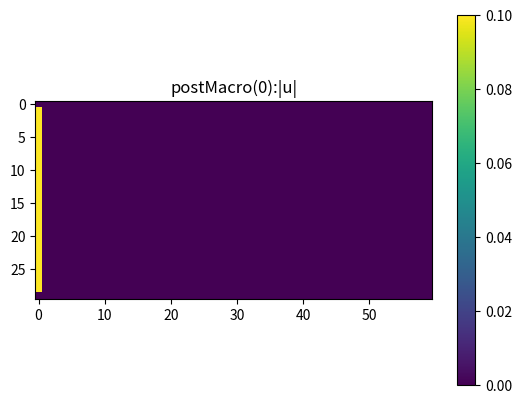
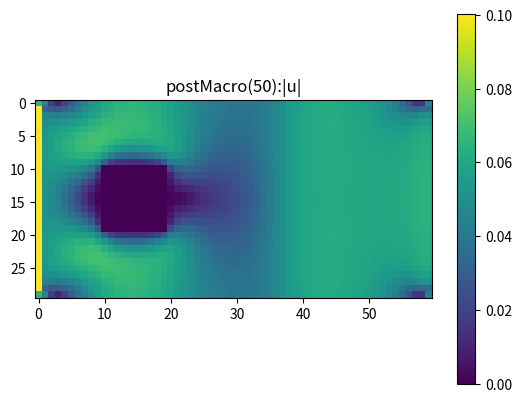
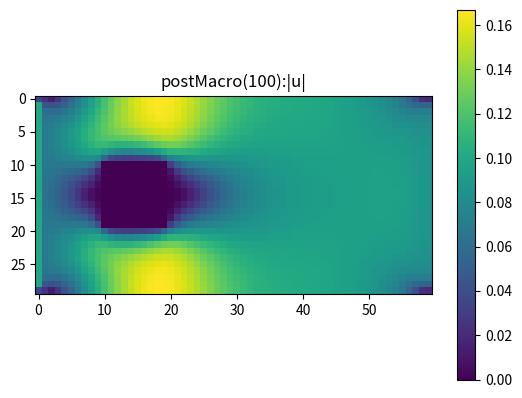
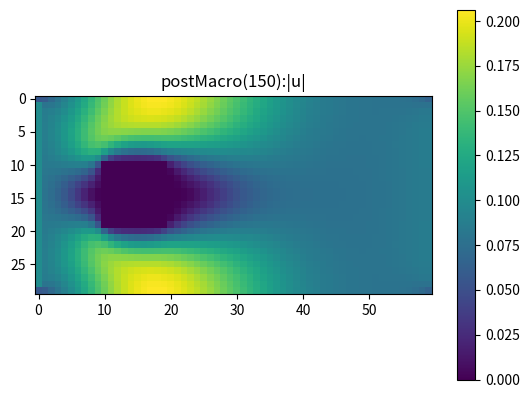
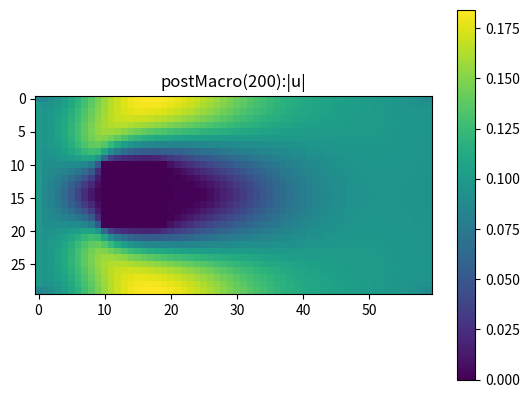
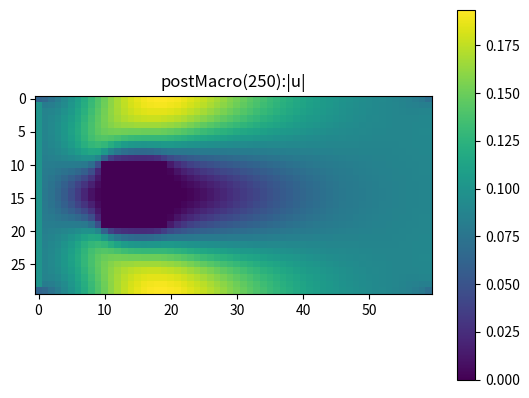
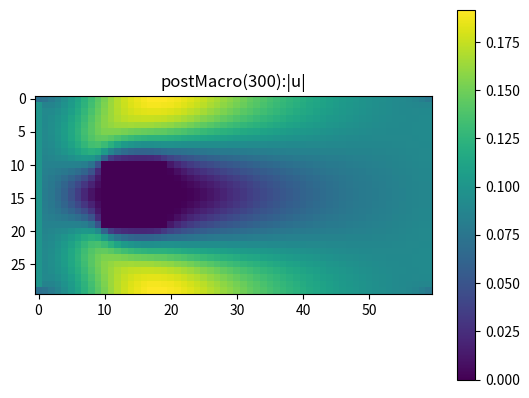
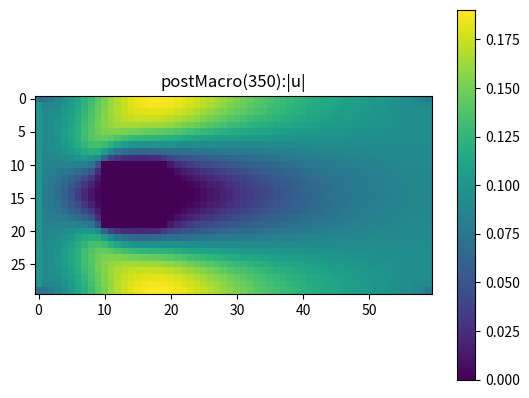
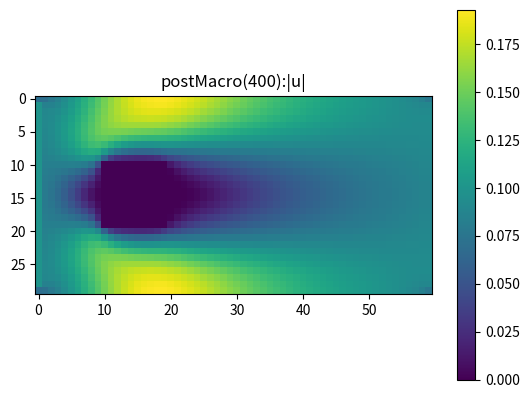
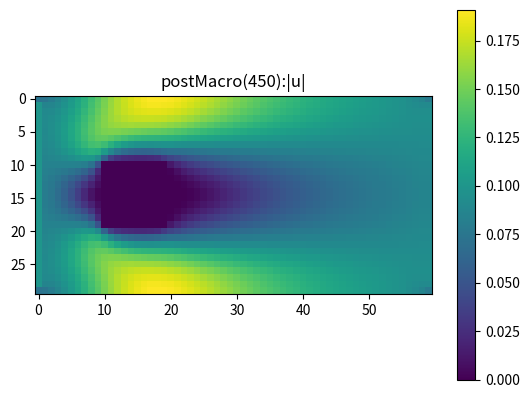

The script that saved these images, in order:
"""simple LBM: 2D, that can be extended to 3D, multiphase, etc through callbacks
[redacted]
"""
import numpy as np
import time
class LBM():
    def __init__(self,nzyx,nphase=1,tau=None):
        self.dim=nzyx
        self.nphase=nphase
        self.ndir=9
        self.c=np.array([[0,0,0, 0, 0,0, 0, 0, 0],  # z -- direction vectors for D2Q9
                         [0,0,1, 0,-1,1, 1,-1,-1],  # y
                         [0,1,0,-1, 0,1,-1,-1, 1]]);# x
        t1=4./9;t2=1./9;t3=1./36;
        self.w=np.array([t1,t2,t2,t2,t2,t3,t3,t3,t3]) # D2Q9 weights in each dir
        self.fields={'tau':np.ones((*self.dim,self.nphase)),    # relaxation time
                     'u':np.zeros((*self.dim,3)),               # macroscopic velocity
                     'ueq':np.zeros((*self.dim,self.nphase,3)), # phase-velocity
                     'rho':np.ones((*self.dim,self.nphase)),    # density
                     'ns':np.zeros((*self.dim,self.nphase)),    # scattering (e.g. walls=1)
                     'Fin':np.zeros((*self.dim,self.nphase,self.ndir)),     # incoming dist
                     'Fout':np.zeros((*self.dim,self.nphase,self.ndir)),    # outgoing dist
                     'Feq':np.zeros((*self.dim,self.nphase,self.ndir)),     # equilibrium dist
                     'Fpop':np.zeros((*self.dim,self.nphase,self.ndir)),  # external forces
                     'flowMode':np.zeros((*self.dim,self.nphase))+2}
        if(tau is not None): self.fields['tau']=tau
        self.flowIdx=[]
        self.getFlowIndex()
        self.fluidPhases=list(range(nphase))
        self.initDistribution();
        self.reflected=[0,3,4,1,2,7,8,5,6]  # reflection directions for D2Q9
        self.step=0
        self.status=(0,'ok')
    def initDistribution(self): # initialize the equilibrium distribution based on rho&v
        self.fields['Feq']=np.zeros((*self.dim,self.nphase,self.ndir))
        self.calcFeq();
        self.fields['Fout']=self.fields['Feq'].copy()
    def getFlowIndex(self):  # determine regions that diffuse, advect, fully N-S flow
        self.flowIdx=[]
        for pp in range(self.nphase):
            k0=np.where(self.fields['flowMode'][...,pp]==0)
            k1=np.where(self.fields['flowMode'][...,pp]==1)
            k2=np.where(self.fields['flowMode'][...,pp]>=1)
            self.flowIdx.append((k0,k1,k2))
    def calcFeq(self):  # calc the equilibrium distribution
        ueq=self.fields['ueq']
        for pp in range(self.nphase):
            u2c=1.5*(self.fields['ueq'][...,pp,:]**2).sum(axis=-1)
            #k0,k1,k2=self.flowIdx[pp]
            for ii in range(self.ndir):
                cuns=3*(self.c[0,ii]*ueq[...,pp,0]+self.c[1,ii]*ueq[...,pp,1]+self.c[2,ii]*ueq[...,pp,2])
                self.fields['Feq'][...,pp,ii]=self.w[ii]*self.fields['rho'][...,pp]*(1+cuns+0.5*cuns**2-u2c)
                #if(k0[0].size): self.fields['Feq'][k0+(pp,ii,)]=self.w[ii]*self.fields['rho'][k0+(pp,)]
                #if(k1[0].size): self.fields['Feq'][k1+(pp,ii,)]=self.w[ii]*self.fields['rho'][k1+(pp,)]*(1+cuns[k1])
                #if(k2[0].size): self.fields['Feq'][k2+(pp,ii,)]=self.w[ii]*self.fields['rho'][k2+(pp,)]*(1+cuns[k2]+0.5*cuns[k2]**2-u2c[k2])
    def calcMacro(self):     # calculate macroscopic variables (hard-coded for D2Q9)
        self.fields['rho']=self.fields['Fin'].sum(axis=-1);
        F=self.fields['Fin'][...,self.fluidPhases,:]
        rho=self.fields['rho'][...,self.fluidPhases]
        tau=self.fields['tau'][...,self.fluidPhases]
        rhoOmegaTot=(rho/tau).sum(axis=-1)+1e-10
        #with np.errstate(invalid='ignore'):
        ux=((F[...,1]+F[...,5]+F[...,8])-(F[...,3]+F[...,6]+F[...,7]))
        self.fields['u'][...,2]=(ux/tau).sum(axis=-1)/rhoOmegaTot
        uy=((F[...,2]+F[...,5]+F[...,6])-(F[...,4]+F[...,7]+F[...,8]))
        self.fields['u'][...,1]=(uy/tau).sum(axis=-1)/rhoOmegaTot
        ksolid=np.where(self.fields['ns'][...,0]==1)
        self.fields['u'][ksolid+(0,)]=0
        self.fields['u'][ksolid+(1,)]=0
        self.fields['u'][ksolid+(2,)]=0
    def calcUeq(self): #  copy the velocity field 'v' into each phase of 'ueq'
        for ii in range(self.nphase):
            self.fields['ueq'][...,ii,:]=self.fields['u']
    def stream(self):   # stream outgoing distributions into incoming
        Fout=self.fields['Fout']
        nz,ny,nx,nph,ndir=Fout.shape
        iz=np.arange(nz)
        iy=np.arange(ny)
        ix=np.arange(nx)
        for ii in range(self.ndir):
            #self.fields['Fin'][...,ii]=np.roll(self.fields['Fout'][...,ii],
            #                      (self.c[0,ii],self.c[1,ii],self.c[2,ii],0),axis=(0,1,2,3))
            Fd=Fout[...,ii]
            Fd=Fd[iz[(np.arange(nz)-self.c[0,ii])%nz],:,:,:]
            Fd=Fd[:,iy[(np.arange(ny)-self.c[1,ii])%ny],:,:]
            Fd=Fd[:,:,ix[(np.arange(nx)-self.c[2,ii])%nx],:]
            Fout[...,ii]=Fd
        self.fields['Fin']=Fout
    def collide(self):  # collide the incoming distributions into a new outgoing distribution
        invtau=np.tile(1/self.fields['tau'][...,np.newaxis],(1,1,1,1,9))
        self.fields['Fout']=invtau*self.fields['Feq']+(1-invtau)*self.fields['Fin']+self.fields['Fpop'];
    def PBB(self,ON):   # partial bounceback (Walsh-Bxxx-Saar)
        F=self.fields['Fout']
        for ii in range(self.ndir):
            k=ON+(ii,); # "on" spatial locations, append index for D2Q9 direction
            F[k]=F[k]+self.fields['ns'][ON]*(self.fields['Fin'][ON+(self.reflected[ii],)]-F[k])
    def sim(self,steps=1,callbacks=None,verbose=False):
        if(callbacks is None): callbacks={}
        for k in ['init','postStream','postMacro','postUeq','postFeq','postCollision','final']:
            if(k not in callbacks): callbacks[k]=[]
        ON=np.where(self.fields['ns'])
        self.getFlowIndex()
        for cb in callbacks['init']: cb(self)
        t0=time.time();
        for ii in range(steps):
            self.step=ii
            self.stream()
            for cb in callbacks['postStream']: cb(self) # modify distributions
            self.calcMacro()
            for cb in callbacks['postMacro']: cb(self)  # BC: set v and rho, explicitly; output
            self.calcUeq()
            for cb in callbacks['postUeq']: cb(self)    # BC: adjust ueq (e.g. Shan-Chen)
            self.calcFeq();
            for cb in callbacks['postFeq']: cb(self)    # BC: forcing functions (e.g. gravity)
            self.collide()
            for cb in callbacks['postCollision']: cb(self)    # BC: forcing functions (e.g. gravity)
            self.PBB(ON)
            if(np.any(self.fields['u']>1)):
                print('ack!: velocity too high! (step %d)'%self.step);break
        #self.step=-1  # simple state flag
        for cb in callbacks['final']: cb(self)
        if(verbose):
            print('done! (%.2fmin)'%((time.time()-t0)/60))
        return self.fields

if(__name__=='__main__'):
    import matplotlib.pyplot as plt
    # This is an example of the workflow for a simple single-phase flow
    # with an obstacle.
    #
    # Dimensions specified/accessed in (nz,ny,nx) order.
    # instance LBM object
    S=LBM((1,30,60),nphase=1)
    
    # specify/reassign field variables such as scattering (z,y,x,phase)
    S.fields['ns'][0,10:20,10:20,0]=1
    
    # create callback to specify velocity boundary conditions
    # -- velocity is (z,y,x,3) for 3 components of velocity.  In a 2D simulation
    #    you will see [...,1] for y-component and [...,2] for x-component.
    def cb_vel(self):
        self.fields['u'][0,1:-1,0,2]=.1  # specified vel from left
        self.fields['u'][0,1:-1,-1,:]=self.fields['u'][0,1:-1,-2,:]  # "open" right
        
    # create a convenience function for plotting velocity
    def myplot(self,prefix):
        vmag=((self.fields['u'][0]**2).sum(axis=-1))**0.5
        plt.imshow(vmag);plt.title('%s:|u|'%prefix);plt.colorbar()
    
    # use that in callbacks at different stages of the simulation
    def cb_postMacro(self):
        if(self.step%50==0):
            plt.figure();myplot(self,prefix='postMacro(%d)'%self.step);plt.show()
    
    # gather callbacks to pass to the simulation method
    cb={'postMacro':[cb_vel,cb_postMacro]}
    
    # call the sim method to run for 500 steps
    S.sim(steps=500,callbacks=cb)
    
